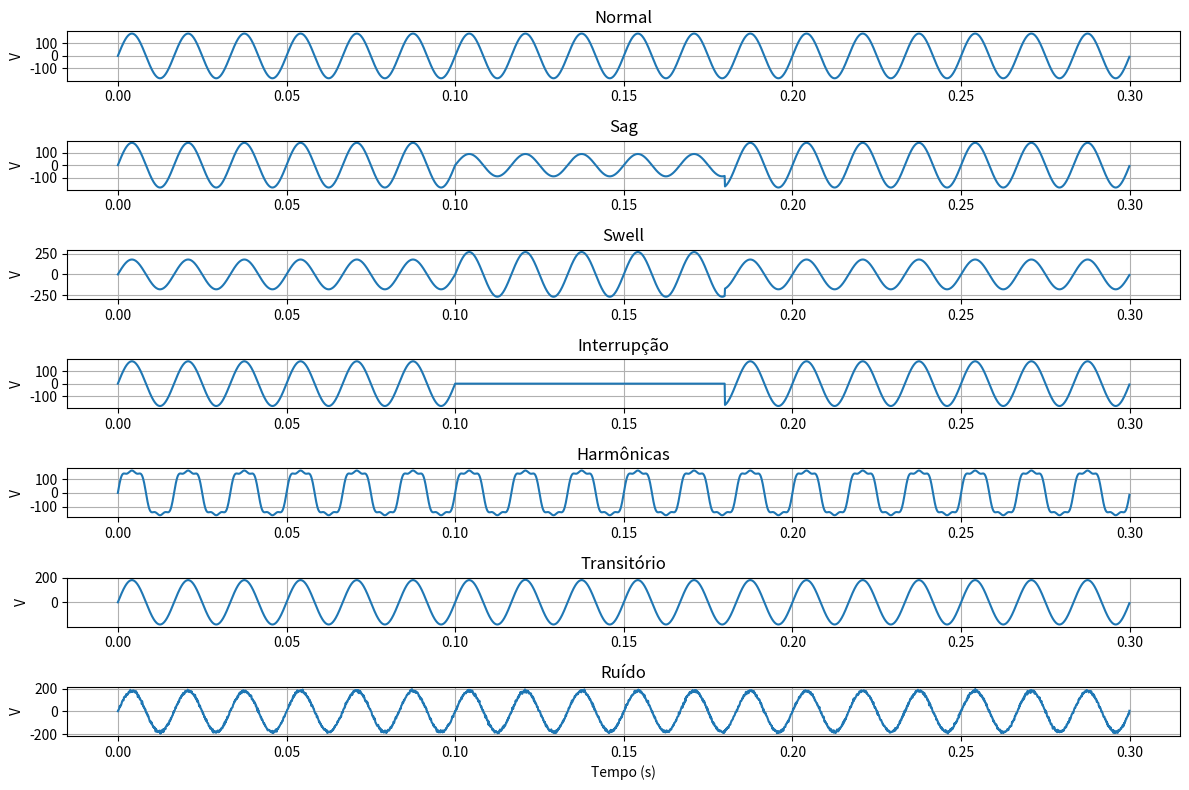

This chart was generated by the following Python code:
import numpy as np
import matplotlib.pyplot as plt

# =========================
# Parâmetros base do sinal
# =========================
fs = 10000          # taxa de amostragem (Hz)
f = 60              # frequência da rede
t_final = 0.3       # duração (s)
t = np.arange(0, t_final, 1/fs)

V_nominal = 127     # tensão RMS nominal


# =========================
# Funções de geração
# =========================

def seno_puro():
    return V_nominal * np.sqrt(2) * np.sin(2*np.pi*f*t)


def sag(profundidade=0.5, inicio=0.1, fim=0.18):
    v = seno_puro()
    mask = (t >= inicio) & (t <= fim)
    v[mask] *= profundidade
    return v


def swell(aumento=1.5, inicio=0.1, fim=0.18):
    v = seno_puro()
    mask = (t >= inicio) & (t <= fim)
    v[mask] *= aumento
    return v


def interrupcao(inicio=0.1, fim=0.18):
    v = seno_puro()
    mask = (t >= inicio) & (t <= fim)
    v[mask] = 0
    return v


def harmonicas(ordens=[3,5], amplitudes=[0.2, 0.1]):
    v = seno_puro()
    for h, a in zip(ordens, amplitudes):
        v += a * V_nominal * np.sqrt(2) * np.sin(2*np.pi*f*h*t)
    return v


def transitorio(amplitude=3, tempo=0.12, largura=0.002):
    v = seno_puro()
    pulso = amplitude * np.exp(-((t-tempo)**2)/(2*largura**2))
    return v + pulso


def ruido(nivel=0.05):
    v = seno_puro()
    noise = nivel * V_nominal * np.random.randn(len(t))
    return v + noise


# =========================
# Escolher tipo de distúrbio
# =========================

sinais = {
    "Normal": seno_puro(),
    "Sag": sag(),
    "Swell": swell(),
    "Interrupção": interrupcao(),
    "Harmônicas": harmonicas(),
    "Transitório": transitorio(),
    "Ruído": ruido()
}


# =========================
# Plotagem
# =========================

plt.figure(figsize=(12, 8))

for i, (nome, sinal) in enumerate(sinais.items(), 1):
    plt.subplot(len(sinais), 1, i)
    plt.plot(t, sinal)
    plt.title(nome)
    plt.ylabel("V")
    plt.grid()

plt.xlabel("Tempo (s)")
plt.tight_layout()
plt.show()
